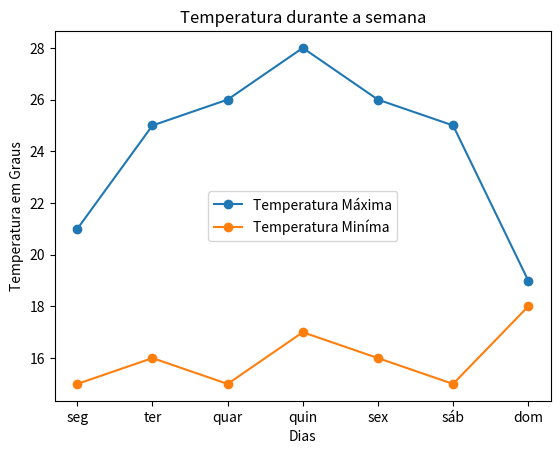

Here is the Python script that generated this plot:
import matplotlib.pyplot as plt 
import random 

dias = ['seg', 'ter', 'quar', 'quin', 'sex', 'sáb', 'dom']

temperatura = [random.randint(15, 33) for _ in range(len(dias))]
temperatura_min = [15, 16, 15, 17, 16, 15, 18]

plt.plot(dias, temperatura, marker='o', label='Temperatura Máxima')
plt.plot(dias, temperatura_min, marker='o', label='Temperatura Miníma')

plt.title("Temperatura durante a semana")
plt.xlabel('Dias')
plt.ylabel('Temperatura em Graus')

plt.legend()

plt.show()